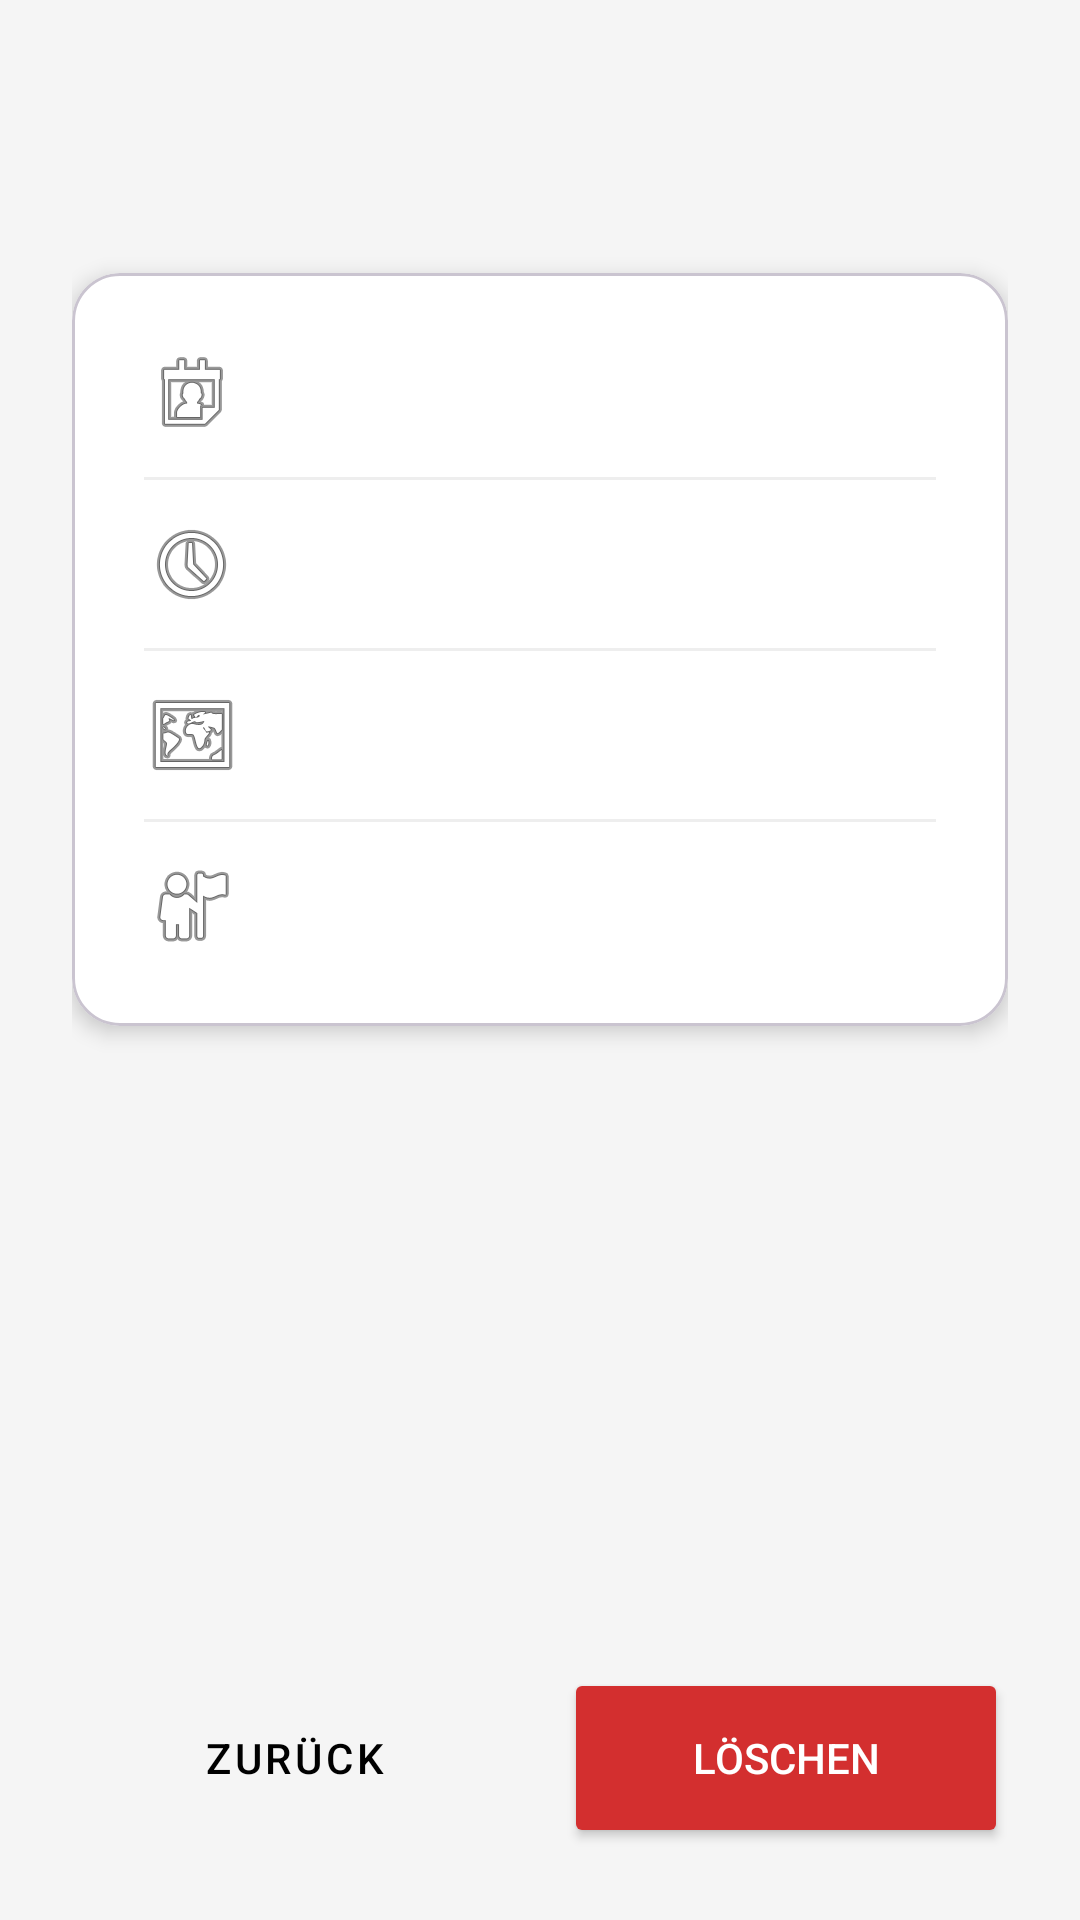

Layout XML and referenced resources for this Android screen:
<!-- AndroidManifest.xml: application theme Theme.BoardGamerApp -->
<!-- res/layout/activity_meeting_detail.xml -->
<?xml version="1.0" encoding="utf-8"?>
<ScrollView xmlns:android="http://schemas.android.com/apk/res/android"
    xmlns:app="http://schemas.android.com/apk/res-auto"
    xmlns:tools="http://schemas.android.com/tools"
    android:layout_width="match_parent"
    android:layout_height="match_parent"
    android:background="#F5F5F5"
    android:fillViewport="true">

    <androidx.constraintlayout.widget.ConstraintLayout
        android:layout_width="match_parent"
        android:layout_height="wrap_content"
        android:padding="24dp">

        <TextView
            android:id="@+id/tvtitle"
            android:layout_width="0dp"
            android:layout_height="wrap_content"
            android:fontFamily="sans-serif-black"
            android:textColor="@color/black"
            android:textSize="32sp"
            app:layout_constraintEnd_toEndOf="parent"
            app:layout_constraintStart_toStartOf="parent"
            app:layout_constraintTop_toTopOf="parent"
            tools:text="Spieleabend" />

        <com.google.android.material.card.MaterialCardView
            android:id="@+id/cardDetails"
            android:layout_width="match_parent"
            android:layout_height="wrap_content"
            android:layout_marginTop="24dp"
            app:cardCornerRadius="16dp"
            app:cardElevation="4dp"
            app:cardBackgroundColor="@android:color/white"
            app:layout_constraintTop_toBottomOf="@id/tvtitle">

            <LinearLayout
                android:layout_width="match_parent"
                android:layout_height="wrap_content"
                android:orientation="vertical"
                android:padding="24dp">

                <TextView
                    android:id="@+id/tvdate"
                    android:layout_width="match_parent"
                    android:layout_height="wrap_content"
                    android:drawablePadding="16dp"
                    android:gravity="center_vertical"
                    android:textSize="16sp"
                    android:textColor="#333333"
                    app:drawableStartCompat="@android:drawable/ic_menu_my_calendar"
                    tools:text="12.12.2024" />

                <View
                    android:layout_width="match_parent"
                    android:layout_height="1dp"
                    android:layout_marginTop="12dp"
                    android:layout_marginBottom="12dp"
                    android:background="#EEEEEE" />

                <TextView
                    android:id="@+id/tvtime"
                    android:layout_width="match_parent"
                    android:layout_height="wrap_content"
                    android:drawablePadding="16dp"
                    android:gravity="center_vertical"
                    android:textSize="16sp"
                    android:textColor="#333333"
                    app:drawableStartCompat="@android:drawable/ic_menu_recent_history"
                    tools:text="19:00 Uhr" />

                <View
                    android:layout_width="match_parent"
                    android:layout_height="1dp"
                    android:layout_marginTop="12dp"
                    android:layout_marginBottom="12dp"
                    android:background="#EEEEEE" />

                <TextView
                    android:id="@+id/tvlocation"
                    android:layout_width="match_parent"
                    android:layout_height="wrap_content"
                    android:drawablePadding="16dp"
                    android:gravity="center_vertical"
                    android:textSize="16sp"
                    android:textColor="#333333"
                    app:drawableStartCompat="@android:drawable/ic_menu_mapmode"
                    tools:text="Musterstraße 1" />

                <View
                    android:layout_width="match_parent"
                    android:layout_height="1dp"
                    android:layout_marginTop="12dp"
                    android:layout_marginBottom="12dp"
                    android:background="#EEEEEE" />

                <TextView
                    android:id="@+id/tvhost"
                    android:layout_width="match_parent"
                    android:layout_height="wrap_content"
                    android:drawablePadding="16dp"
                    android:gravity="center_vertical"
                    android:textSize="16sp"
                    android:textColor="#333333"
                    app:drawableStartCompat="@android:drawable/ic_menu_myplaces"
                    tools:text="Max Mustermann" />

            </LinearLayout>
        </com.google.android.material.card.MaterialCardView>

        <LinearLayout
            android:layout_width="match_parent"
            android:layout_height="wrap_content"
            android:layout_marginTop="32dp"
            android:orientation="horizontal"
            app:layout_constraintTop_toBottomOf="@id/cardDetails"
            app:layout_constraintBottom_toBottomOf="parent"
            app:layout_constraintVertical_bias="1.0">

            <Button
                android:id="@+id/btnBack"
                style="@style/Widget.MaterialComponents.Button.OutlinedButton"
                android:layout_width="0dp"
                android:layout_height="60dp"
                android:layout_weight="1"
                android:text="Zurück"
                android:textColor="@color/black"
                app:strokeColor="@color/black" />

            <Space
                android:layout_width="16dp"
                android:layout_height="wrap_content" />

            <Button
                android:id="@+id/btnDelete"
                android:layout_width="0dp"
                android:layout_height="60dp"
                android:layout_weight="1"
                android:backgroundTint="#D32F2F"
                android:text="Löschen"
                android:textColor="@android:color/white"
                app:icon="@android:drawable/ic_menu_delete"
                app:iconGravity="textStart"
                app:iconPadding="8dp" />

        </LinearLayout>

    </androidx.constraintlayout.widget.ConstraintLayout>
</ScrollView>
<!-- resources referenced by this layout -->
<resources>
  <style name="Theme.BoardGamerApp" parent="Base.Theme.BoardGamerApp" />
  <style name="Base.Theme.BoardGamerApp" parent="Theme.Material3.DayNight.NoActionBar">
          
          
      </style>
  <!-- not gathered from this repository: default colours our renderer supplied (Android Studio template values) -->
  <color name="black">#FF000000</color>
</resources>
